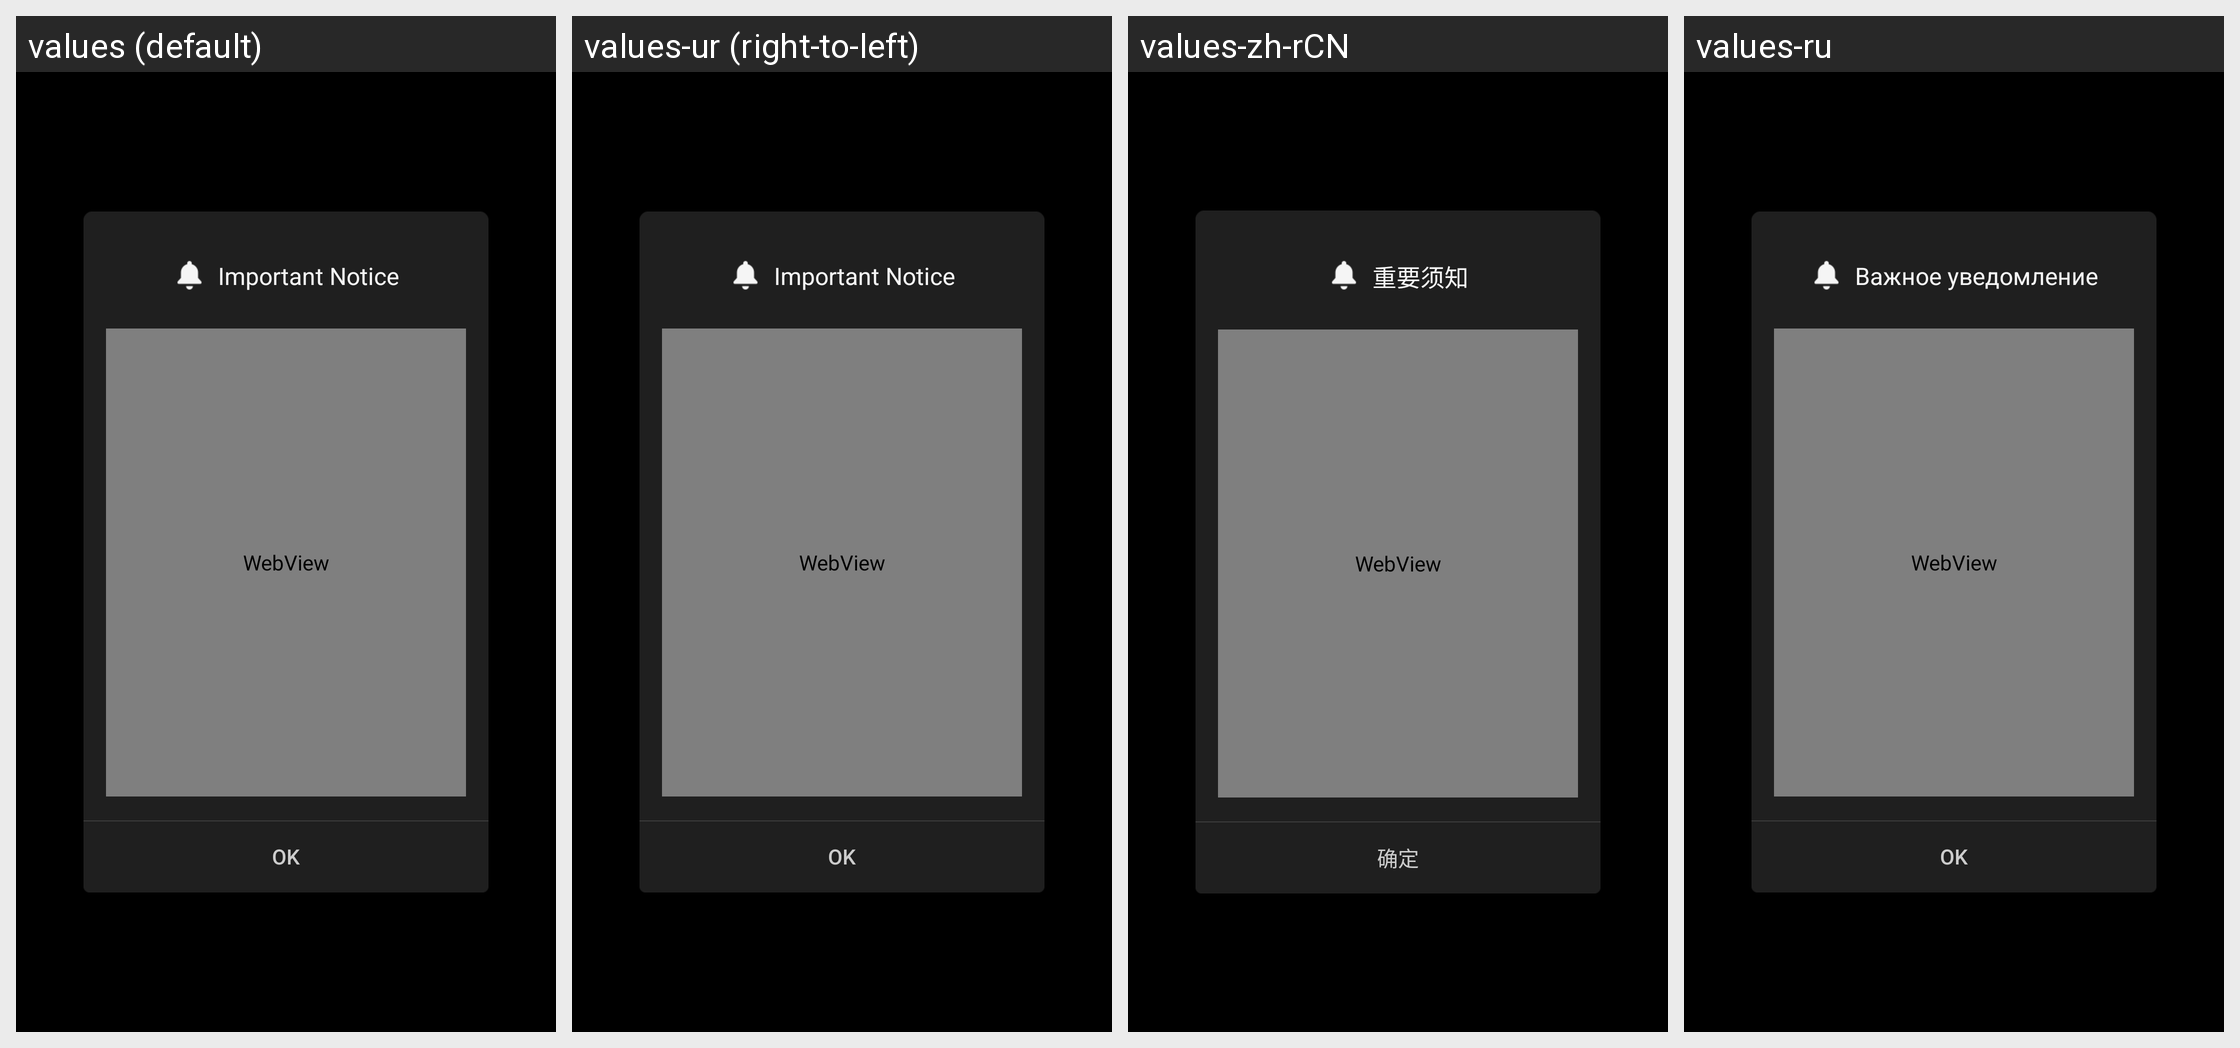

Locale-by-locale string values for the Android screen shown in this grid:
Android screen res/layout/dialog_important.xml rendered under 4 locales, left to right: values (default), values-ur (right-to-left), values-zh-rCN, values-ru. Device: Nexus 5 (rendered at 1080×1920; each locale shown at half size, 540×960, under a caption strip naming it); theme AppTheme.
Other locales in the repository, not shown: values-af, values-am, values-ar, values-as, values-az, values-be, values-bg, values-bn, values-bs, values-ca, values-cs, values-da, values-el, values-en-rCA, values-en-rGB, values-en-rIN, values-en-rXC, values-es, values-es-rUS, values-et, values-eu, values-fa, values-fi, values-fr, values-fr-rCA, values-gl, values-gu, values-hi, values-hr, values-hu, values-hy, values-in, values-is, values-iw, values-ka, values-kk, values-km, values-kn, values-ky, values-lo, values-lt, values-lv, values-mk, values-ml, values-mn, values-mr, values-ms, values-my, values-nb, values-ne, values-nl, values-or, values-pa, values-pl, values-pt, values-pt-rBR, values-pt-rPT, values-ro, values-si, values-sk, values-sl, values-sq, values-sr, values-sv, values-sw, values-ta, values-te, values-th, values-tl, values-tr, values-uk, values-uz, values-vi, values-zh-rHK, values-zu.
Strings drawn on this screen, with the default value and each locale's value (text and hints the layout hard-codes, and strings that could not be matched under every locale, appear in the picture but are not listed):

MID_IMPORTANT_NOTICE
  values: Important Notice
  values-ur: Important Notice  [not translated; the default value is used]
  values-zh-rCN: 重要须知
  values-ru: Важное уведомление

MID_COMMON_OK
  values: OK
  values-ur: OK  [not translated; the default value is used]
  values-zh-rCN: 确定
  values-ru: OK
